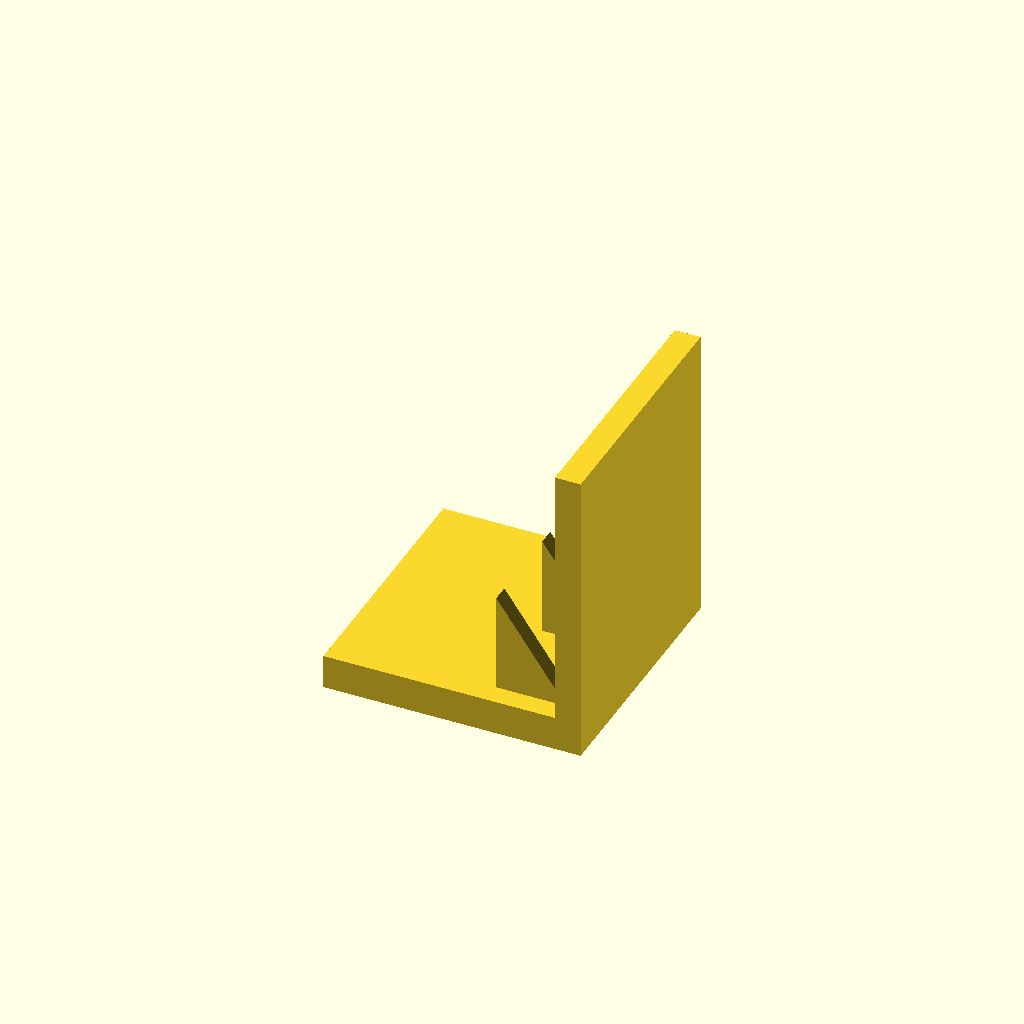
Cell 1 — every parameter at its default value.
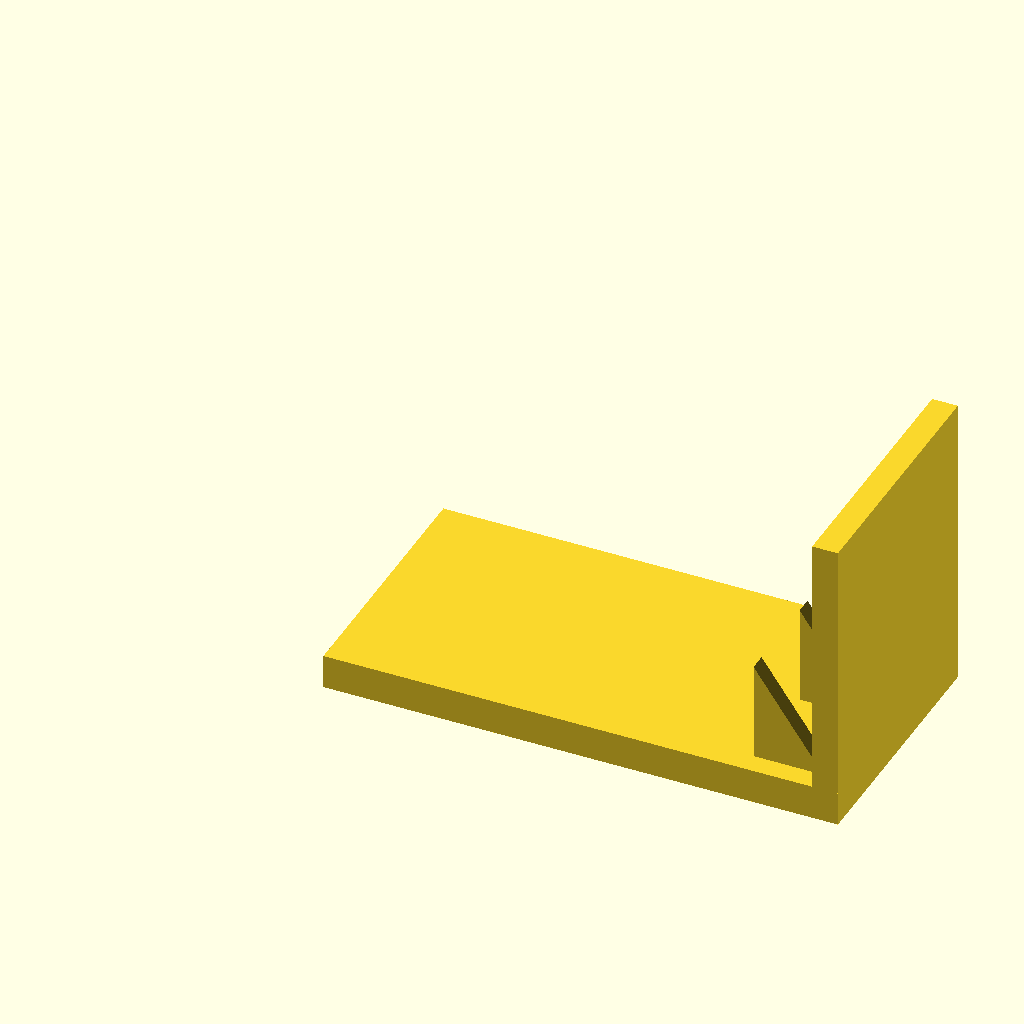
Cell 2: the same model with base_l = 120.
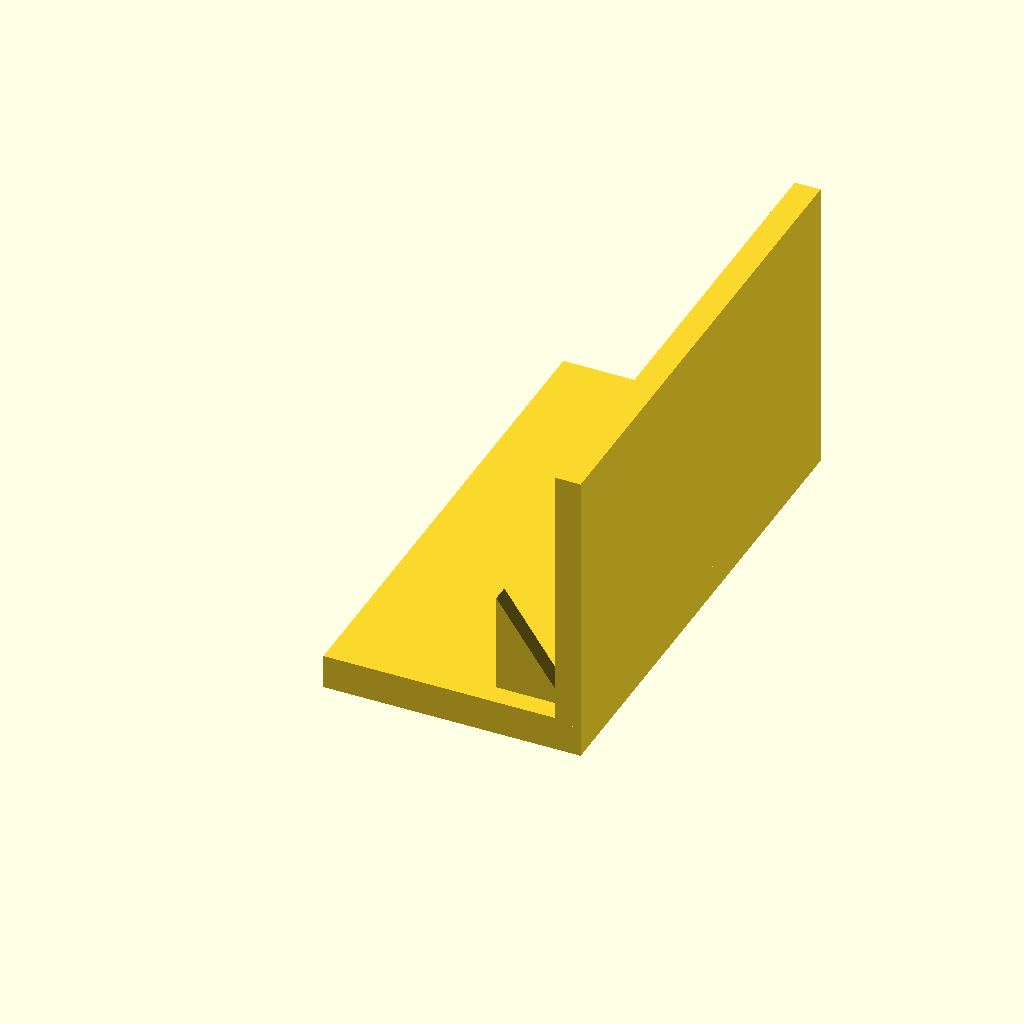
Cell 3: the same model with base_w = 120.
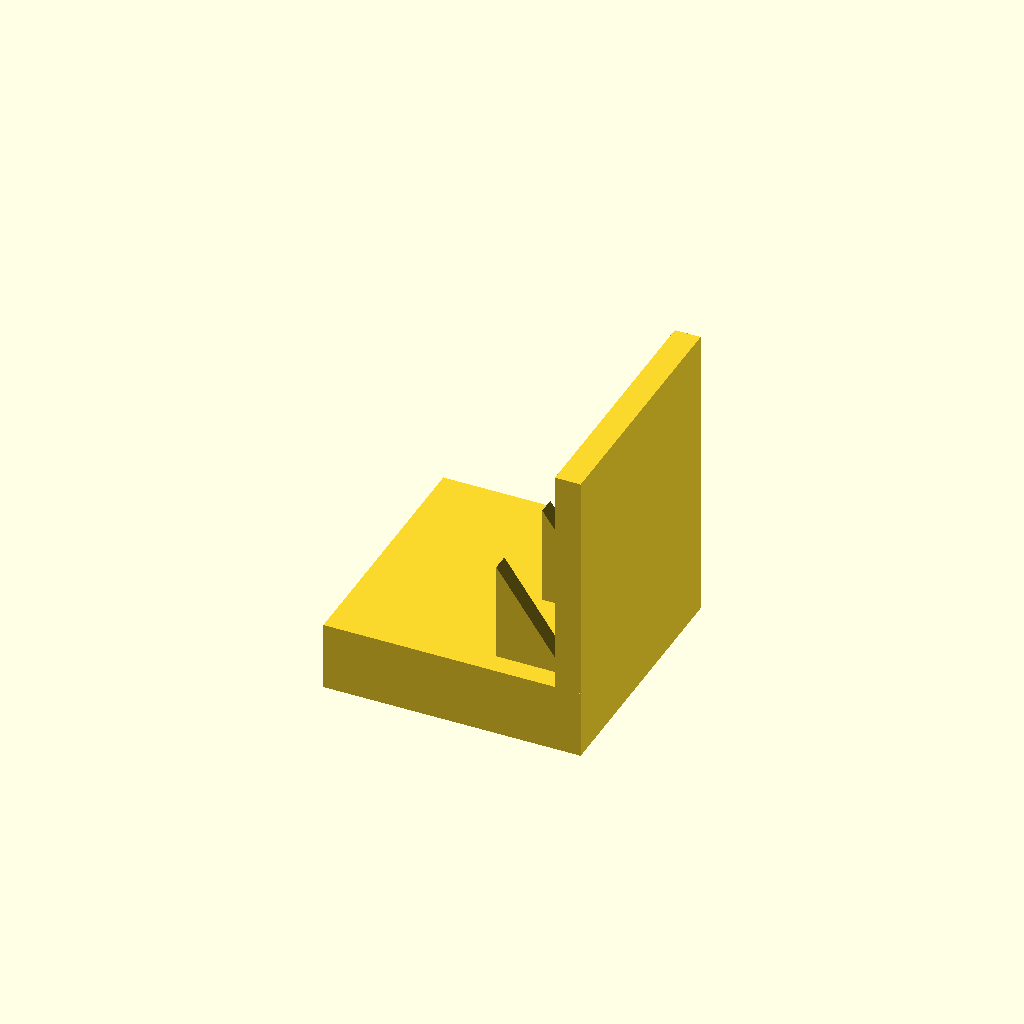
Cell 4: base_t = 16 (everything else at default).
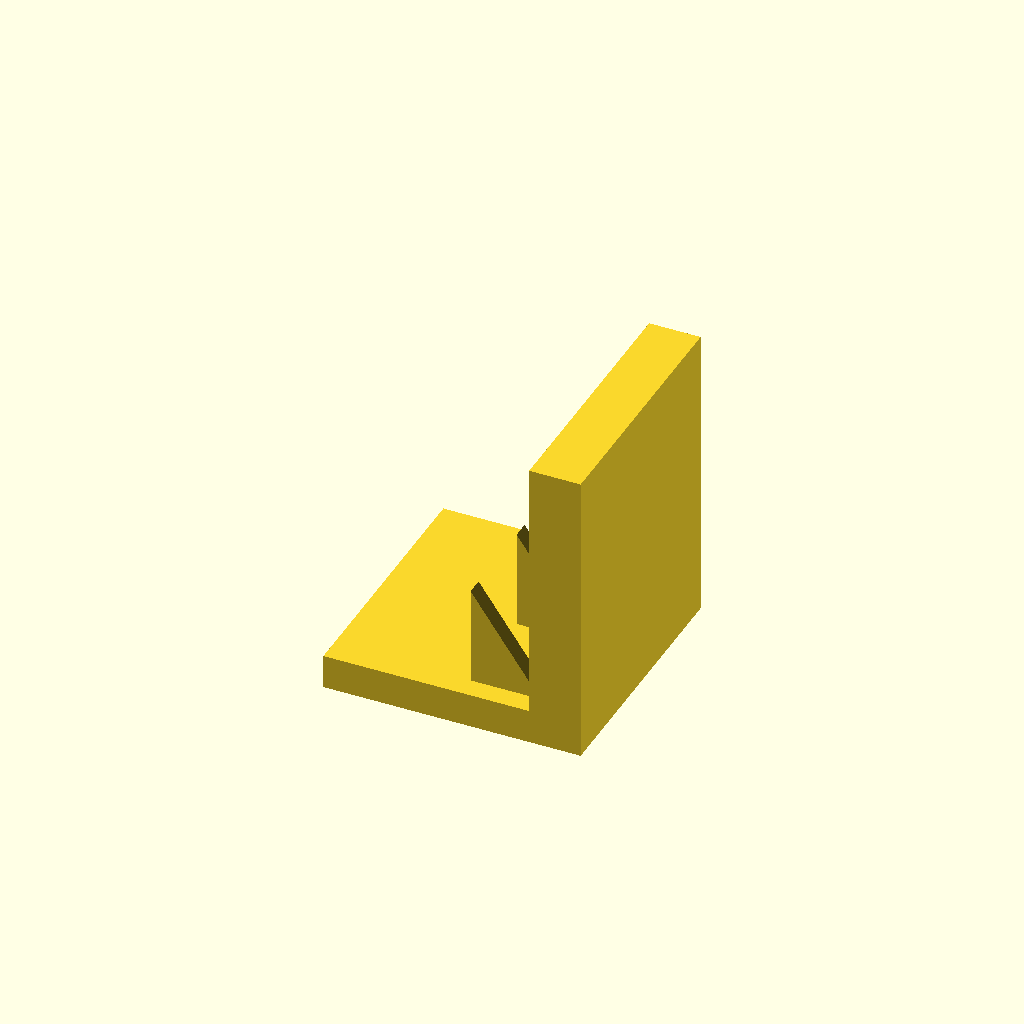
Cell 5: plate_t = 12 (everything else at default).
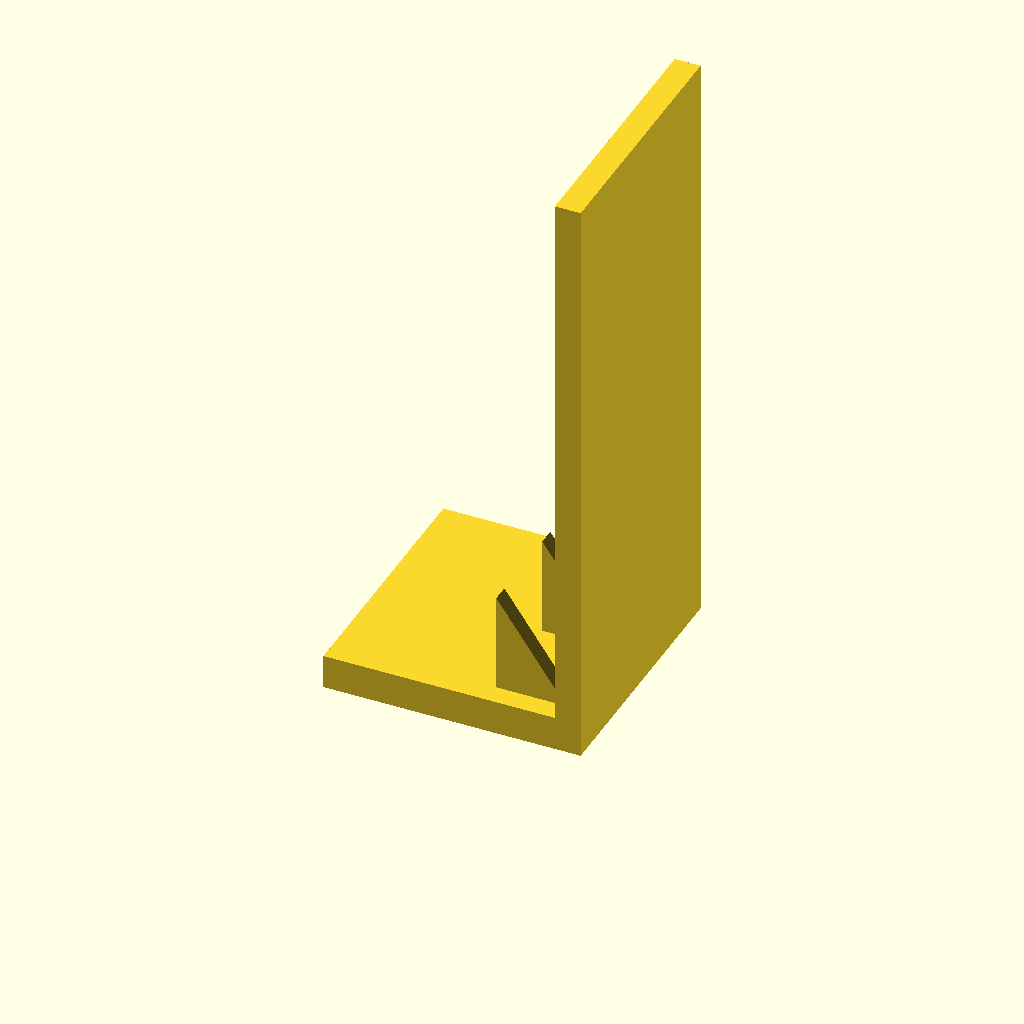
Cell 6: plate_h = 140 (everything else at default).
One fixed orthographic camera (rotation 55°, 0°, 25°; colour scheme Cornfield) for every cell.
The OpenSCAD source (optional_data/data/solid3/ribbracket/part_0148.scad):
$fn = 32;

// ----------------------------------------------------------------------
// Rib bracket: 3-gusset L bracket
// ----------------------------------------------------------------------

// --- parameters (mm) ---
base_l = 60;              // foot length, X
base_w = 60;              // foot width, Y
base_t = 8;               // foot thickness
plate_t = 6;              // upright plate thickness
plate_h = 70;             // overall height
gus_l = 16;               // gusset leg along the foot
gus_h = 24;               // gusset height
gus_t = 4;                // gusset thickness
gus_edge = 5;             // gusset margin from the foot edge
n_gus = 3;                // gusset count
fit_tol = 0.05;           // tolerance for press fits, mm
free_tol = 0.3;           // tolerance for clearance fits, mm

gus_pitch = (base_w - 2 * gus_edge - gus_t) / (n_gus - 1);  // gusset pitch

union() {
  cube([base_l, base_w, base_t]);
  translate([base_l - plate_t, 0, base_t - 1])
    cube([plate_t, base_w, plate_h - base_t + 1]);
  for (i = [0 : n_gus - 1])
    translate([base_l - plate_t - gus_l, gus_edge + i * gus_pitch, base_t - 1])
      rotate([-90, 0, 0])
        linear_extrude(height = gus_t)
          polygon(points = [[0, 0], [gus_l + 1, 0], [0, -gus_h]]);
}
Customizer parameters (derived from the source; name, type, default, range or options):
base_l: number, default 60
base_w: number, default 60
base_t: number, default 8
plate_t: number, default 6
plate_h: number, default 70
gus_l: number, default 16
gus_h: number, default 24
gus_t: number, default 4
gus_edge: number, default 5
n_gus: number, default 3
fit_tol: number, default 0.05
free_tol: number, default 0.3
